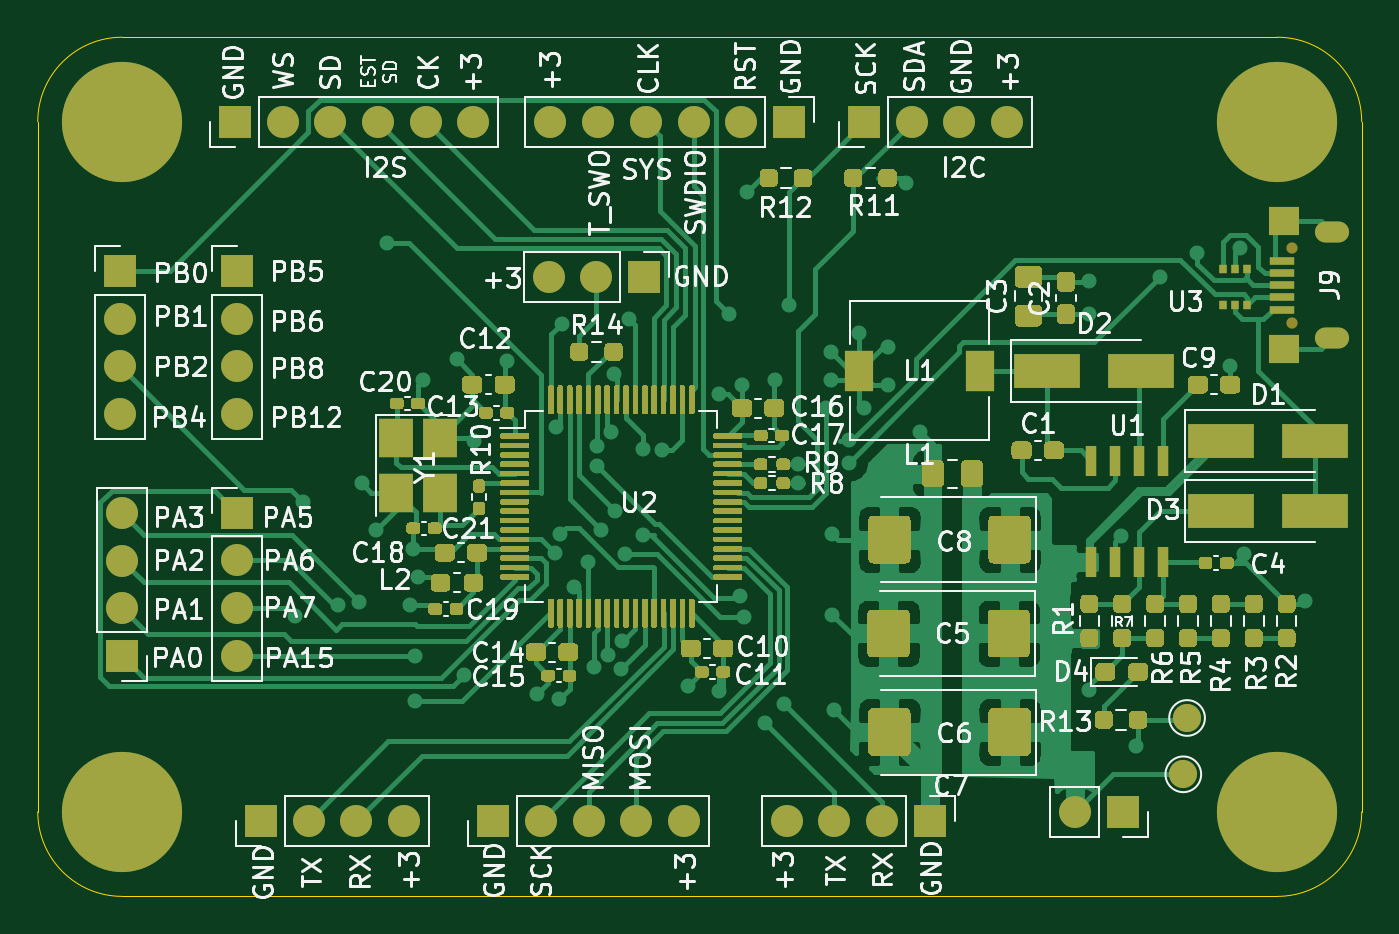
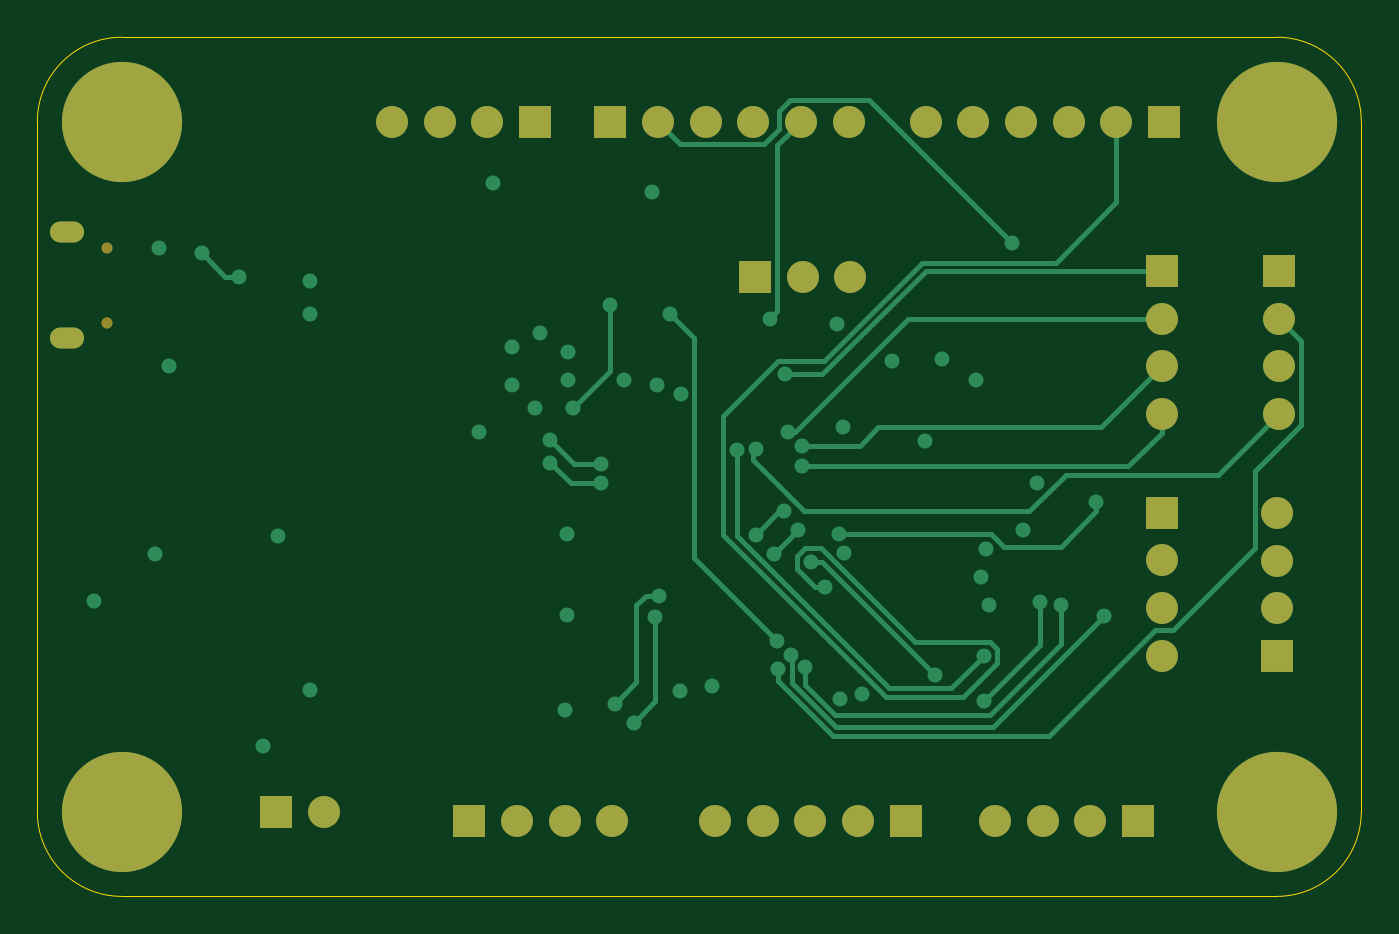
Circuit board: 11 layer files. Board 70.5 x 45.8 mm.
- bottom_copper: stm 32 trial board5-B_Cu.gbr (12933 bytes)
- bottom_mask: stm 32 trial board5-B_Mask.gbr (3393 bytes)
- paste: stm 32 trial board5-B_Paste.gbr (485 bytes)
- bottom_silk: stm 32 trial board5-B_SilkS.gbr (486 bytes)
- outline: stm 32 trial board5-Edge_Cuts.gbr (1044 bytes)
- top_copper: stm 32 trial board5-F_Cu.gbr (124418 bytes)
- top_mask: stm 32 trial board5-F_Mask.gbr (54019 bytes)
- paste: stm 32 trial board5-F_Paste.gbr (50994 bytes)
- top_silk: stm 32 trial board5-F_SilkS.gbr (87332 bytes)
- inner_copper: stm 32 trial board5-In1_Cu.gbr (176138 bytes)
- inner_copper: stm 32 trial board5-In2_Cu.gbr (165253 bytes)

=== bottom_copper: stm 32 trial board5-B_Cu.gbr (12933 bytes, source omitted) ===
=== bottom_mask: stm 32 trial board5-B_Mask.gbr ===
%TF.GenerationSoftware,KiCad,Pcbnew,(5.1.7)-1*%
%TF.CreationDate,2020-11-01T11:20:17+05:30*%
%TF.ProjectId,stm 32 trial board5,73746d20-3332-4207-9472-69616c20626f,rev?*%
%TF.SameCoordinates,Original*%
%TF.FileFunction,Soldermask,Bot*%
%TF.FilePolarity,Negative*%
%FSLAX46Y46*%
G04 Gerber Fmt 4.6, Leading zero omitted, Abs format (unit mm)*
G04 Created by KiCad (PCBNEW (5.1.7)-1) date 2020-11-01 11:20:17*
%MOMM*%
%LPD*%
G01*
G04 APERTURE LIST*
%ADD10C,6.400000*%
%ADD11C,0.800000*%
%ADD12R,1.700000X1.700000*%
%ADD13O,1.700000X1.700000*%
%ADD14O,1.820000X1.120000*%
%ADD15C,0.600000*%
G04 APERTURE END LIST*
D10*
%TO.C,H1*%
X36000000Y-71250000D03*
D11*
X38400000Y-71250000D03*
X37697056Y-72947056D03*
X36000000Y-73650000D03*
X34302944Y-72947056D03*
X33600000Y-71250000D03*
X34302944Y-69552944D03*
X36000000Y-68850000D03*
X37697056Y-69552944D03*
%TD*%
%TO.C,H2*%
X37697056Y-106302944D03*
X36000000Y-105600000D03*
X34302944Y-106302944D03*
X33600000Y-108000000D03*
X34302944Y-109697056D03*
X36000000Y-110400000D03*
X37697056Y-109697056D03*
X38400000Y-108000000D03*
D10*
X36000000Y-108000000D03*
%TD*%
%TO.C,H3*%
X97500000Y-71250000D03*
D11*
X99900000Y-71250000D03*
X99197056Y-72947056D03*
X97500000Y-73650000D03*
X95802944Y-72947056D03*
X95100000Y-71250000D03*
X95802944Y-69552944D03*
X97500000Y-68850000D03*
X99197056Y-69552944D03*
%TD*%
%TO.C,H4*%
X99197056Y-106302944D03*
X97500000Y-105600000D03*
X95802944Y-106302944D03*
X95100000Y-108000000D03*
X95802944Y-109697056D03*
X97500000Y-110400000D03*
X99197056Y-109697056D03*
X99900000Y-108000000D03*
D10*
X97500000Y-108000000D03*
%TD*%
D12*
%TO.C,J2*%
X89290000Y-108000000D03*
D13*
X86750000Y-108000000D03*
%TD*%
D12*
%TO.C,J6*%
X75500000Y-71250000D03*
D13*
X78040000Y-71250000D03*
X80580000Y-71250000D03*
X83120000Y-71250000D03*
%TD*%
D12*
%TO.C,J7*%
X43380000Y-108500000D03*
D13*
X45920000Y-108500000D03*
X48460000Y-108500000D03*
X51000000Y-108500000D03*
%TD*%
%TO.C,J8*%
X71380000Y-108500000D03*
X73920000Y-108500000D03*
X76460000Y-108500000D03*
D12*
X79000000Y-108500000D03*
%TD*%
%TO.C,J10*%
X55750000Y-108500000D03*
D13*
X58290000Y-108500000D03*
X60830000Y-108500000D03*
X63370000Y-108500000D03*
X65910000Y-108500000D03*
%TD*%
D12*
%TO.C,J11*%
X71500000Y-71250000D03*
D13*
X68960000Y-71250000D03*
X66420000Y-71250000D03*
X63880000Y-71250000D03*
X61340000Y-71250000D03*
X58800000Y-71250000D03*
%TD*%
%TO.C,J12*%
X54700000Y-71250000D03*
X52160000Y-71250000D03*
X49620000Y-71250000D03*
X47080000Y-71250000D03*
X44540000Y-71250000D03*
D12*
X42000000Y-71250000D03*
%TD*%
%TO.C,J13*%
X63790000Y-79500000D03*
D13*
X61250000Y-79500000D03*
X58710000Y-79500000D03*
%TD*%
D14*
%TO.C,J9*%
X100425000Y-82775000D03*
X100425000Y-77125000D03*
D15*
X98275000Y-81950000D03*
X98275000Y-77950000D03*
%TD*%
D12*
%TO.C,J1*%
X36000000Y-99700000D03*
D13*
X36000000Y-97160000D03*
X36000000Y-94620000D03*
X36000000Y-92080000D03*
%TD*%
%TO.C,J3*%
X42100000Y-99680000D03*
X42100000Y-97140000D03*
X42100000Y-94600000D03*
D12*
X42100000Y-92060000D03*
%TD*%
%TO.C,J4*%
X35900000Y-79200000D03*
D13*
X35900000Y-81740000D03*
X35900000Y-84280000D03*
X35900000Y-86820000D03*
%TD*%
%TO.C,J5*%
X42100000Y-86820000D03*
X42100000Y-84280000D03*
X42100000Y-81740000D03*
D12*
X42100000Y-79200000D03*
%TD*%
M02*

=== paste: stm 32 trial board5-B_Paste.gbr ===
%TF.GenerationSoftware,KiCad,Pcbnew,(5.1.7)-1*%
%TF.CreationDate,2020-11-01T11:20:17+05:30*%
%TF.ProjectId,stm 32 trial board5,73746d20-3332-4207-9472-69616c20626f,rev?*%
%TF.SameCoordinates,Original*%
%TF.FileFunction,Paste,Bot*%
%TF.FilePolarity,Positive*%
%FSLAX46Y46*%
G04 Gerber Fmt 4.6, Leading zero omitted, Abs format (unit mm)*
G04 Created by KiCad (PCBNEW (5.1.7)-1) date 2020-11-01 11:20:17*
%MOMM*%
%LPD*%
G01*
G04 APERTURE LIST*
G04 APERTURE END LIST*
M02*

=== bottom_silk: stm 32 trial board5-B_SilkS.gbr ===
%TF.GenerationSoftware,KiCad,Pcbnew,(5.1.7)-1*%
%TF.CreationDate,2020-11-01T11:20:17+05:30*%
%TF.ProjectId,stm 32 trial board5,73746d20-3332-4207-9472-69616c20626f,rev?*%
%TF.SameCoordinates,Original*%
%TF.FileFunction,Legend,Bot*%
%TF.FilePolarity,Positive*%
%FSLAX46Y46*%
G04 Gerber Fmt 4.6, Leading zero omitted, Abs format (unit mm)*
G04 Created by KiCad (PCBNEW (5.1.7)-1) date 2020-11-01 11:20:17*
%MOMM*%
%LPD*%
G01*
G04 APERTURE LIST*
G04 APERTURE END LIST*
M02*

=== outline: stm 32 trial board5-Edge_Cuts.gbr ===
%TF.GenerationSoftware,KiCad,Pcbnew,(5.1.7)-1*%
%TF.CreationDate,2020-11-01T11:20:17+05:30*%
%TF.ProjectId,stm 32 trial board5,73746d20-3332-4207-9472-69616c20626f,rev?*%
%TF.SameCoordinates,Original*%
%TF.FileFunction,Profile,NP*%
%FSLAX46Y46*%
G04 Gerber Fmt 4.6, Leading zero omitted, Abs format (unit mm)*
G04 Created by KiCad (PCBNEW (5.1.7)-1) date 2020-11-01 11:20:17*
%MOMM*%
%LPD*%
G01*
G04 APERTURE LIST*
%TA.AperFunction,Profile*%
%ADD10C,0.050000*%
%TD*%
G04 APERTURE END LIST*
D10*
X31500000Y-71250000D02*
G75*
G02*
X36000000Y-66750000I4500000J0D01*
G01*
X31500000Y-108000000D02*
X31500000Y-71250000D01*
X36000000Y-112500000D02*
G75*
G02*
X31500000Y-108000000I0J4500000D01*
G01*
X97500000Y-112500000D02*
X36000000Y-112500000D01*
X102000000Y-108000000D02*
G75*
G02*
X97500000Y-112500000I-4500000J0D01*
G01*
X102000000Y-71250000D02*
X102000000Y-108000000D01*
X97500000Y-66750000D02*
G75*
G02*
X102000000Y-71250000I0J-4500000D01*
G01*
X36000000Y-66750000D02*
X97500000Y-66750000D01*
M02*

=== top_copper: stm 32 trial board5-F_Cu.gbr (124418 bytes, source omitted) ===
=== top_mask: stm 32 trial board5-F_Mask.gbr (54019 bytes, source omitted) ===
=== paste: stm 32 trial board5-F_Paste.gbr (50994 bytes, source omitted) ===
=== top_silk: stm 32 trial board5-F_SilkS.gbr (87332 bytes, source omitted) ===
=== inner_copper: stm 32 trial board5-In1_Cu.gbr (176138 bytes, source omitted) ===
=== inner_copper: stm 32 trial board5-In2_Cu.gbr (165253 bytes, source omitted) ===
